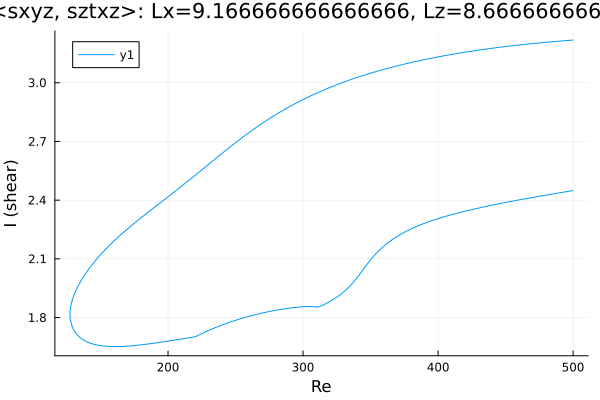

Data behind this chart, as committed beside it:
Re, shear
500.0, 3.218
499.9, 3.218
498.5, 3.217
497.1, 3.217
495.7, 3.216
494.3, 3.215
492.9, 3.214
491.4, 3.214
490, 3.213
488.6, 3.212
487.2, 3.211
485.8, 3.21
484.4, 3.21
483, 3.209
481.5, 3.208
480.1, 3.207
478.7, 3.206
477.3, 3.205
475.9, 3.204
474.5, 3.203
473.1, 3.202
471.6, 3.201
470.2, 3.2
468.8, 3.199
467.4, 3.198
466, 3.197
464.6, 3.196
463.2, 3.195
461.9, 3.194
460.5, 3.193
459.1, 3.192
457.6, 3.191
456.2, 3.19
454.8, 3.189
453.4, 3.188
452.5, 3.187
451.1, 3.186
449.6, 3.185
448.2, 3.184
446.8, 3.182
445.4, 3.181
444, 3.18
442.6, 3.179
441.2, 3.177
439.7, 3.176
438.3, 3.175
436.9, 3.173
435.5, 3.172
434.1, 3.171
432.7, 3.169
431.3, 3.168
429.8, 3.167
428.4, 3.165
427, 3.164
425.6, 3.162
424.2, 3.161
422.8, 3.159
421.4, 3.158
419.9, 3.156
418.5, 3.155
... 539 more rows
